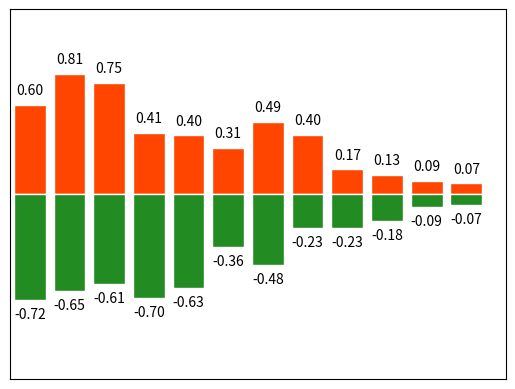

The matplotlib source for this figure:
import matplotlib.pyplot as plt
import numpy as np

n = 12
X = np.arange(n)
# uniform均匀分布
Y1 = (1 - X / n) * np.random.uniform(0.5, 1.0, n)
Y2 = (1 - X / n) * np.random.uniform(0.5, 1.0, n)

plt.xlim(-.5, n)
plt.ylim(-1.25, 1.25)
plt.xticks(())
plt.yticks(())

plt.bar(X, +Y1, facecolor='#ff4500', edgecolor='white')
plt.bar(X, -Y2, facecolor='#228B22', edgecolor='white')

for x, y in zip(X, Y1):
    # xy的位置，输出值，对齐方式ha：horizontal alignment
    plt.text(x, y + 0.05, '%.2f' % y, ha='center', va='bottom')

for x, y in zip(X, Y2):
    plt.text(x, - y - 0.05, '-%.2f' % y, ha='center', va='top')

plt.show()
